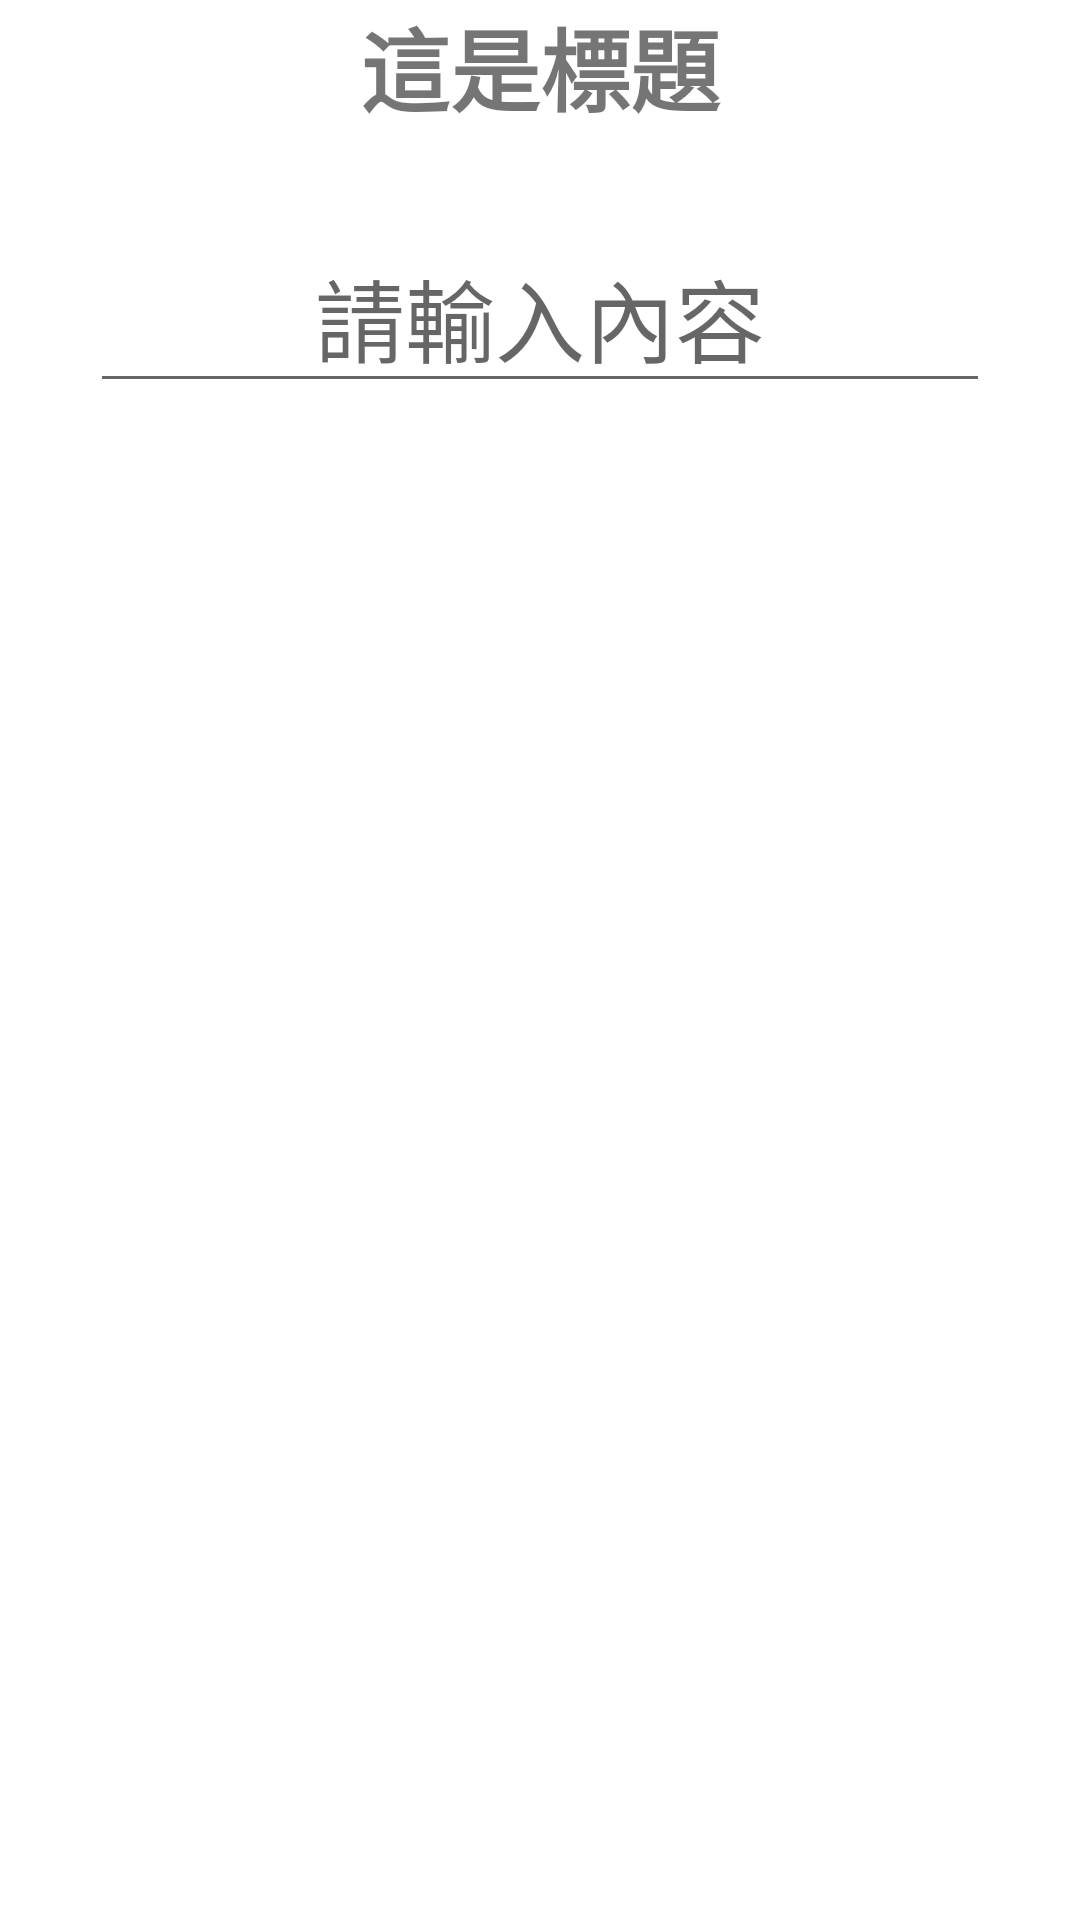

Produce the Android XML layout that renders to this screen, including the resource entries it uses.
<!-- AndroidManifest.xml: application theme Theme.Alpha2 -->
<!-- res/layout/entertext.xml -->
<?xml version="1.0" encoding="utf-8"?>
<RelativeLayout
    xmlns:android="http://schemas.android.com/apk/res/android"
    xmlns:tools="http://schemas.android.com/tools"
    android:layout_width="match_parent"
    android:layout_height="match_parent">

    

    
    <TextView
        android:id="@+id/txtEnterTxtTitle"
        android:layout_width="match_parent"
        android:layout_height="wrap_content"
        android:text="@string/txtEnterTextTitle"
        android:textSize="30sp"
        android:textStyle="bold"
        android:textAlignment="center"/>

    
    <EditText
        android:id="@+id/edtEnterTxtContent"
        android:layout_width="600dp"
        android:layout_height="wrap_content"
        android:layout_margin="30dp"
        android:layout_below="@+id/txtEnterTxtTitle"
        android:hint="@string/txtFulfil"
        android:textSize="30sp"
        android:textColor="@color/blue_500"
        android:textAlignment="center"
        android:autofillHints="password"
        android:inputType="number"
        tools:ignore="LabelFor" />

</RelativeLayout>
<!-- resources referenced by this layout -->
<resources>
  <color name="blue_500">#7D7C7C</color>
  <string name="txtEnterTextTitle">這是標題</string>
  <string name="txtFulfil">請輸入內容</string>
  <style name="Theme.Alpha2" parent="Theme.MaterialComponents.DayNight.DarkActionBar">
          
          <item name="colorPrimary">@color/blue_200</item>
          <item name="colorPrimaryVariant">@color/blue_500</item>
          <item name="colorOnPrimary">@color/white</item>
          
          <item name="colorSecondary">@color/blue_800</item>
          <item name="colorSecondaryVariant">@color/teal_700</item>
          <item name="colorOnSecondary">@color/black</item>
          
          <item name="android:statusBarColor">?attr/colorPrimaryVariant</item>
          
      </style>
  <color name="blue_200">#B9B9FF</color>
  <color name="white">#FFFFFFFF</color>
  <color name="blue_800">#191717</color>
  <color name="teal_700">#FF018786</color>
  <color name="black">#FF000000</color>
</resources>
